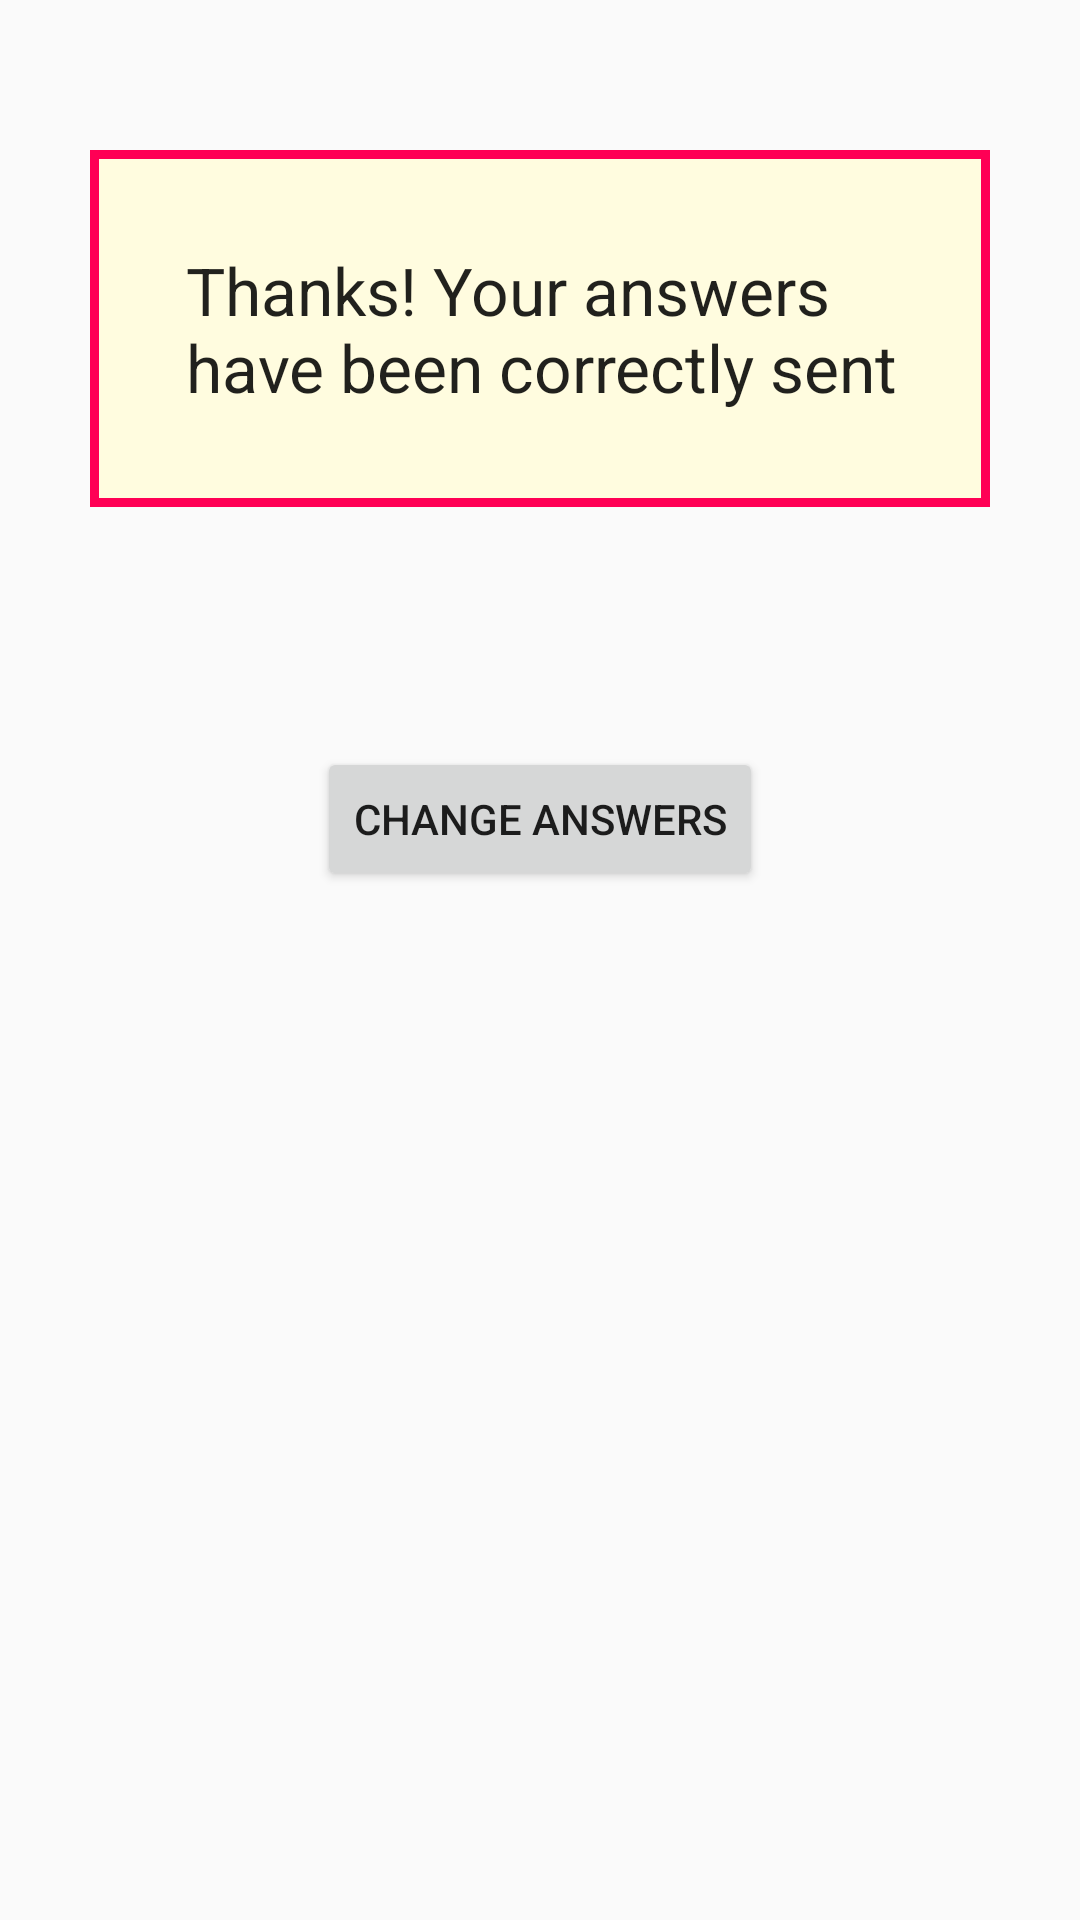

Here is an Android app screen rendered from its layout file. Give the layout XML and the strings, colors and styles it references.
<!-- AndroidManifest.xml: application theme AppTheme -->
<!-- res/layout/finish_activity.xml -->
<?xml version="1.0" encoding="utf-8"?>
<RelativeLayout
    xmlns:android="http://schemas.android.com/apk/res/android"
    xmlns:tools="http://schemas.android.com/tools"
    android:layout_width="match_parent"
    android:layout_height="match_parent"
    android:paddingBottom="50dp"
    android:paddingLeft="30dp"
    android:paddingRight="30dp"
    android:paddingTop="50dp"
    tools:context="${relativePackage}.${activityClass}">

    <RelativeLayout
        android:id="@+id/thanks_box"
        android:layout_width="match_parent"
        android:layout_height="wrap_content"
        android:paddingBottom="@dimen/activity_vertical_margin"
        android:paddingLeft="@dimen/activity_horizontal_margin"
        android:paddingRight="@dimen/activity_horizontal_margin"
        android:paddingTop="@dimen/activity_vertical_margin"
        android:background="@drawable/border">


        <TextView
            android:id="@+id/thanks"
            android:layout_width="wrap_content"
            android:layout_height="wrap_content"
            android:textAppearance="?android:attr/textAppearanceLarge"
            android:text="@string/thanks"
            android:paddingBottom="@dimen/activity_vertical_margin"
            android:paddingTop="@dimen/activity_vertical_margin"
            android:layout_marginStart="@dimen/activity_horizontal_margin"
            android:layout_marginLeft="@dimen/activity_horizontal_margin"
            android:layout_marginRight="@dimen/activity_horizontal_margin"/>

    </RelativeLayout>

    <Button
        android:layout_width="wrap_content"
        android:layout_height="wrap_content"
        android:text="@string/change"
        android:id="@+id/button_finish"
        android:layout_below="@+id/thanks_box"
        android:layout_centerHorizontal="true"
        android:layout_marginTop="80dp"
        android:onClick="btnChange"/>

</RelativeLayout>
<!-- resources referenced by this layout -->
<resources>
  <dimen name="activity_horizontal_margin">16dp</dimen>
  <dimen name="activity_vertical_margin">16dp</dimen>
  <!-- drawable border (drawable) -->
  <?xml version="1.0" encoding="utf-8"?>
  <shape xmlns:android="http://schemas.android.com/apk/res/android"
      android:shape="rectangle" >
      <solid android:color="#FFFCDF"/>
  
      <stroke
          android:width="3dp"
          android:color="@color/colorPrimary" />
  </shape>
  <string name="change">CHANGE ANSWERS</string>
  <string name="thanks">Thanks! Your answers have been correctly sent</string>
  <style name="AppTheme" parent="Theme.AppCompat.Light.DarkActionBar">
  
          <item name="colorPrimary">@color/colorPrimary</item>
          <item name="colorPrimaryDark">@color/colorPrimaryDark</item>
          <item name="colorAccent">@color/colorAccent</item>
  
      </style>
  <color name="colorPrimary">#ff0055</color>
  <color name="colorPrimaryDark">#000000</color>
  <color name="colorAccent">#ff0055</color>
</resources>
